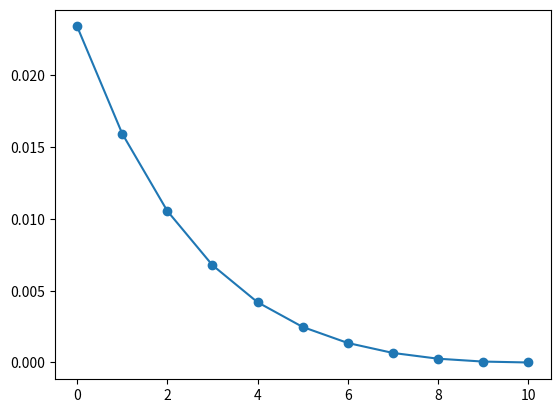

The matplotlib source for this figure:
from random import random, seed
from numpy import array, round
from math import exp
from matplotlib.pyplot import plot,show

##[-1...1]=[-1,1]?
sem = 0.97
#sem = round(random(),2)

seed(sem)

(a,w,b,y), eps, errs, debug, adagrad =\
           (*(random() for i in range(4)),), 1, [], 0, 0

print('sem, eps =',round(sem,2), eps)

if debug: print('a,w,b =', round(array((a,w,b)),2), '\neps =',eps)
#imp_rdado(w,b)

prim_vez = 1
for i in range(100):
    #forprop
    z = a*w+b
    sigm = 1/(1+exp(-z)) #act, y
    err = (sigm-y)**2/2
   
    if len(errs) > 0 and err > errs[-1]: break

    errs.append(err)
         
    #backprop
    dc_db = sigm * (1-sigm) * (a-y)
   
    b -= eps * dc_db
    w -= eps * a * dc_db
  
    if debug: print('\n',20*'-',i,20*'-',
                    '\n\nforprop:\n--------\nz, sigm, err =',
                    round(array((z, sigm, err)),2),
                    '\n\nbackprop:\n--------\nw,b,dc_db =',                 
                    round(array((w,b,dc_db)),2))

print('\n',40*'-','\n\ny, sigm =',round(array((y, sigm)),2),
      '\neps, i =', eps, i)

plot(errs, 'o-')
show()
